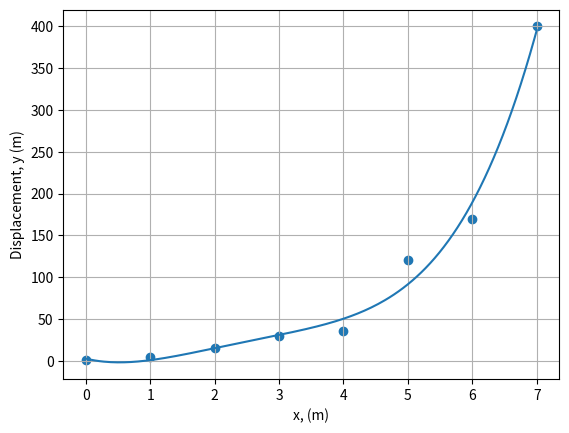

Write the Python code that produced this figure.
# Python - LEAST SQUARES FIT - CURVE OF THE 4th DEGREE

import numpy as np
import matplotlib.pyplot as plt

# Enter the values of the variables x and y:
x = np.array([0, 1, 2, 3, 4, 5, 6, 7])
y = np.array([1, 4, 15, 30, 35, 120, 170, 400])

# Plot, size of dots, labels, ranges of values, initial values
plt.scatter(x, y)
plt.xlabel("x, (m)")			# set the x-axis label
plt.ylabel("Displacement, y (m)")	# set the y-axis label
plt.grid(True)


# Fit least-squares line
fit = np.polyfit(x, y, 4)

# Print coefficients
print()
print("Fitted equation: y = A + B*x + C*x^2 + D*x^3 + E*x^4")
print()
print(" A =", fit[4])
print(" B =", fit[3])
print(" C =", fit[2])
print(" D =", fit[1])
print(" E =", fit[0])

p = np.poly1d(fit)
xp = np.linspace(min(x), max(x), 200)
plt.plot(xp, p(xp), '-')

plt.show()

